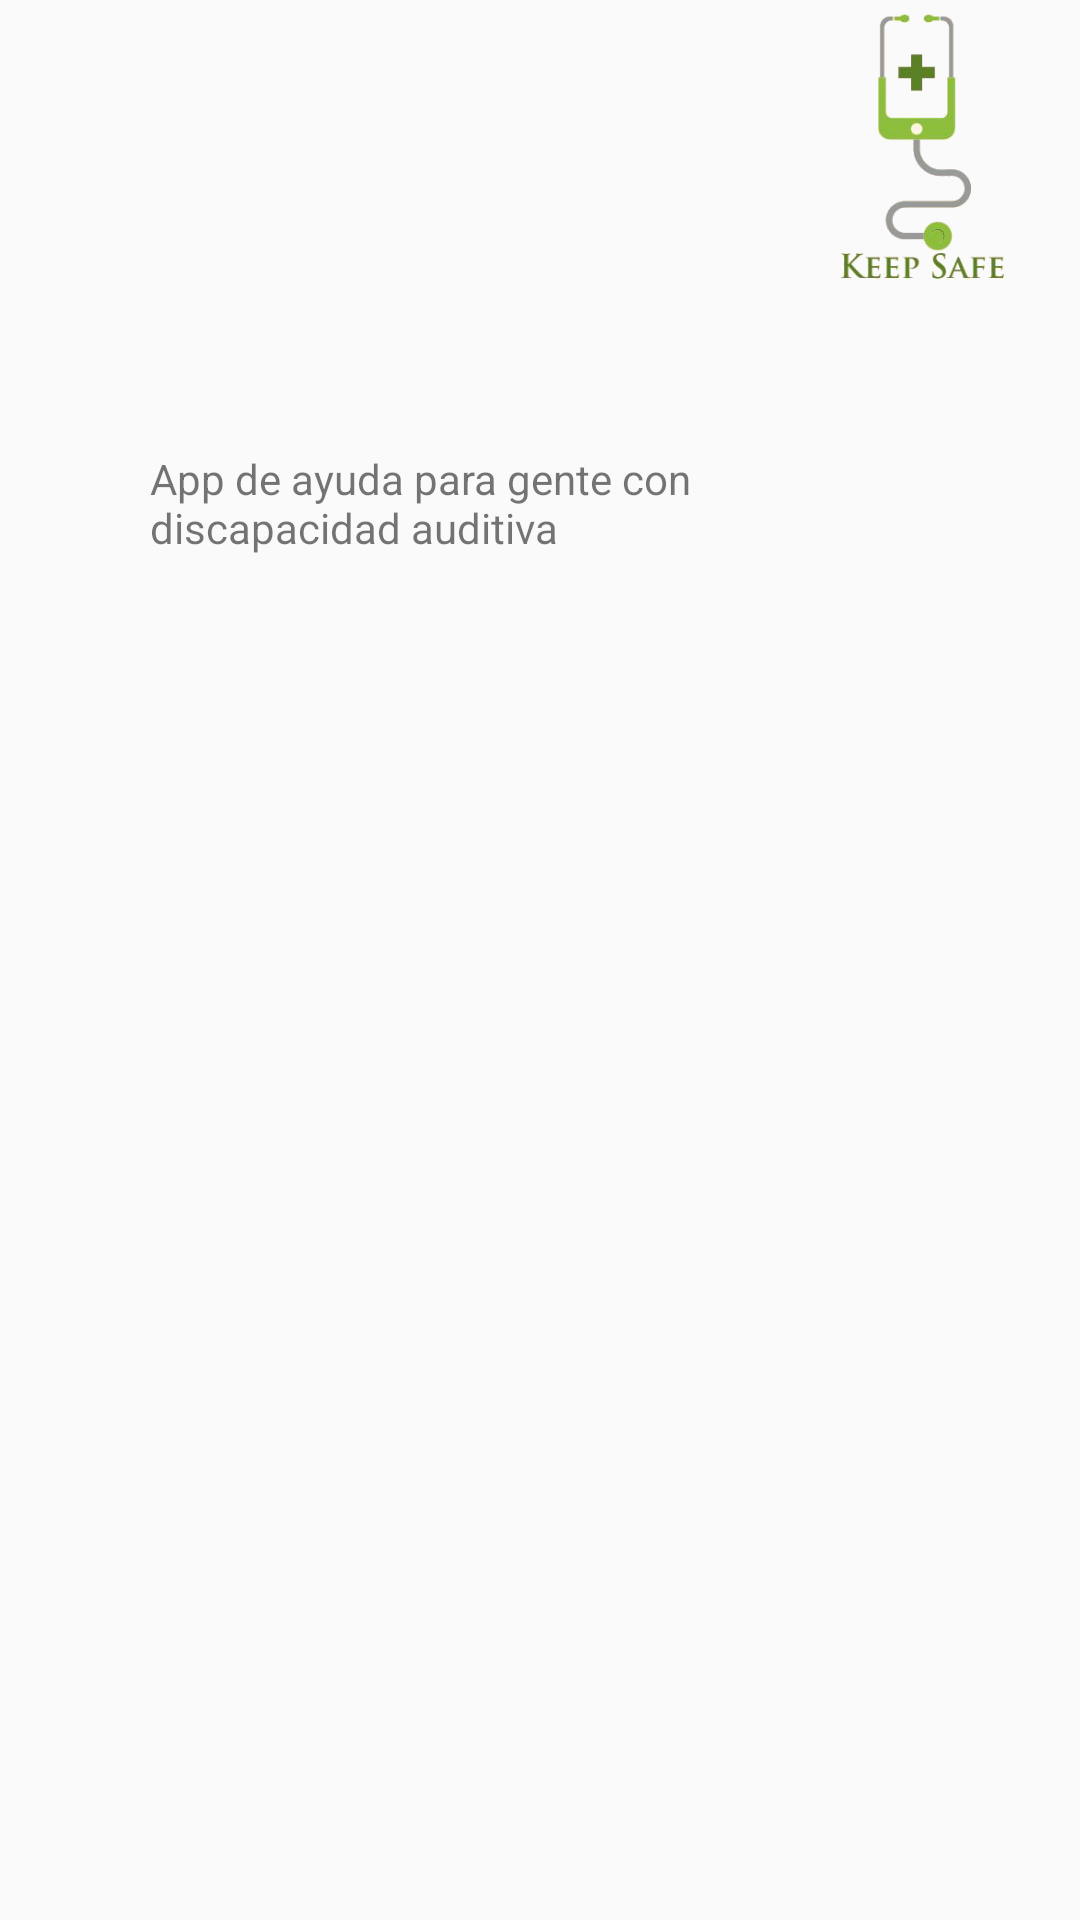

Reconstruct the res/layout file that produces this screen, plus the resources it refers to.
<!-- AndroidManifest.xml: application theme AppTheme -->
<!-- res/layout/informacion.xml -->
<?xml version="1.0" encoding="utf-8"?>
<LinearLayout xmlns:android="http://schemas.android.com/apk/res/android"
    android:orientation="vertical" android:layout_width="match_parent"
    android:layout_height="match_parent">

    <ImageView
        android:layout_width="100dp"
        android:layout_height="100dp"
        android:foregroundGravity="right"
        android:id="@+id/logo"
        android:src="@drawable/logo"
        android:layout_gravity="right" />

    <TextView
        android:layout_width="wrap_content"
        android:layout_height="wrap_content"
        android:text="@string/txtInfo"
        android:id="@+id/txtInfo"
        android:layout_margin="50dp" />

</LinearLayout>
<!-- resources referenced by this layout -->
<resources>
  <!-- drawable logo: png bitmap (drawable, 24805 bytes) -->
  <string name="txtInfo">App de ayuda para gente con discapacidad auditiva</string>
  <style name="AppTheme" parent="Theme.AppCompat.Light.DarkActionBar">
          
          <item name="colorPrimary">@color/colorPrimary</item>
          <item name="colorPrimaryDark">@color/colorPrimaryDark</item>
          <item name="colorAccent">@color/colorAccent</item>
      </style>
  <color name="colorPrimary">#568022</color>
  <color name="colorPrimaryDark">#568022</color>
  <color name="colorAccent">#9b9c97</color>
</resources>
